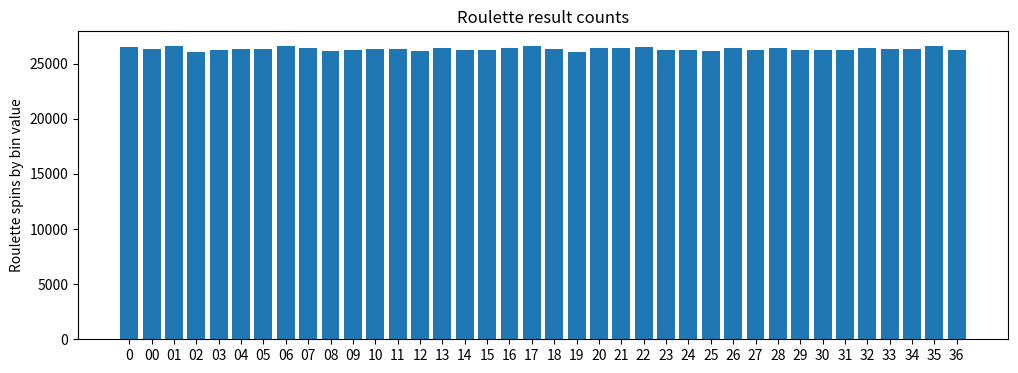
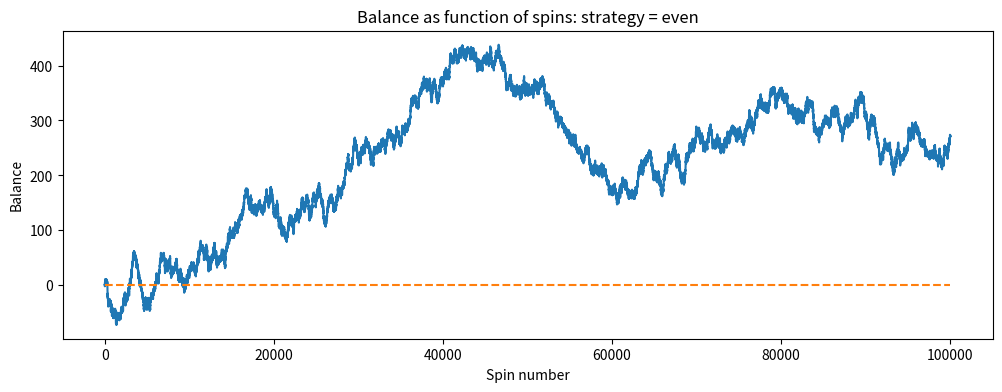

The matplotlib source for these figures, in order:
# Loading modules and setting up environment
%matplotlib inline
import matplotlib as mpl
import matplotlib.pyplot as plt
import numpy as np
import copy
from collections import Counter
from collections import OrderedDict

mpl.get_backend()

bins_nozero = ['01', '02', '03', '04', '05', '06', '07', '08', '09', '10',
               '11', '12', '13', '14', '15', '16', '17', '18', '19', '20',
               '21', '22', '23', '24', '25', '26', '27', '28', '29', '30',
               '31', '32', '33', '34', '35', '36']
bins_zero = copy.copy(bins_nozero)
bins_zero.append('0')
bins_dzero = copy.copy(bins_zero)
bins_dzero.append('00')

# nspins = number of spins
nspins = 1000000

# Select a wheel (uncomment one of the following)
#bins = bins_nozero
#bins = bins_zero
bins = bins_dzero

spins = np.random.choice(bins, size=nspins)
od = OrderedDict(sorted(Counter(spins).items()))
print('Minimum count = ', min(od.values()))
print('Maximum count = ', max(od.values()))
print('Min/Max = ', min(od.values())/max(od.values()))

labels = od.keys()
counts = od.values()

f, ax = plt.subplots(1, 1, figsize=(12,4))
x_pos = np.arange(len(labels))
ax.bar(x_pos, counts, align='center')
ax.set_xticks(x_pos)
ax.set_xticklabels(labels)
ax.set_ylabel('Roulette spins by bin value')
ax.set_title('Roulette result counts')
plt.show()

# nspins = number of spins
nspins = 100000

# Strategies (uncomment one of the following)
strategy = 'even' # Win on 2, 4, 6, ... 36 but not 0 or 00
#strategy = 'single' # Win by picking any single number, including 0 or 00

if strategy == 'even':
    payoff = 1  # Original bet plus 1
elif strategy == 'single':
    payoff = 35 # original bet plus 35

# Select a wheel (uncomment one of the following)
bins = bins_nozero
#bins = bins_zero
#bins = bins_dzero

balance = [0]
spins = np.random.choice(bins, size=nspins)
for spin in spins:
    if strategy == 'even':
        if int(spin) % 2 == 0 and int(spin) != 0:
            balance.append(balance[-1]+1)
        else:
            balance.append(balance[-1]-1)
    if strategy == 'single':
        if int(spin) == 1:
            balance.append(balance[-1]+35)
        else:
            balance.append(balance[-1]-1)

if balance[-1] > 0:
    print("Win")
elif balance[-1] < 0:
    print("Lose")
else:
    print("Tie")

x = range(nspins+1)
xzero = [0, nspins]
yzero = [0, 0]
        
f, ax = plt.subplots(1, 1, figsize=(12,4))
ax.plot(x, balance, xzero, yzero, '--')
ax.set_ylabel('Balance')
ax.set_xlabel('Spin number')
ax.set_title('Balance as function of spins: strategy = ' + strategy)
plt.show()

